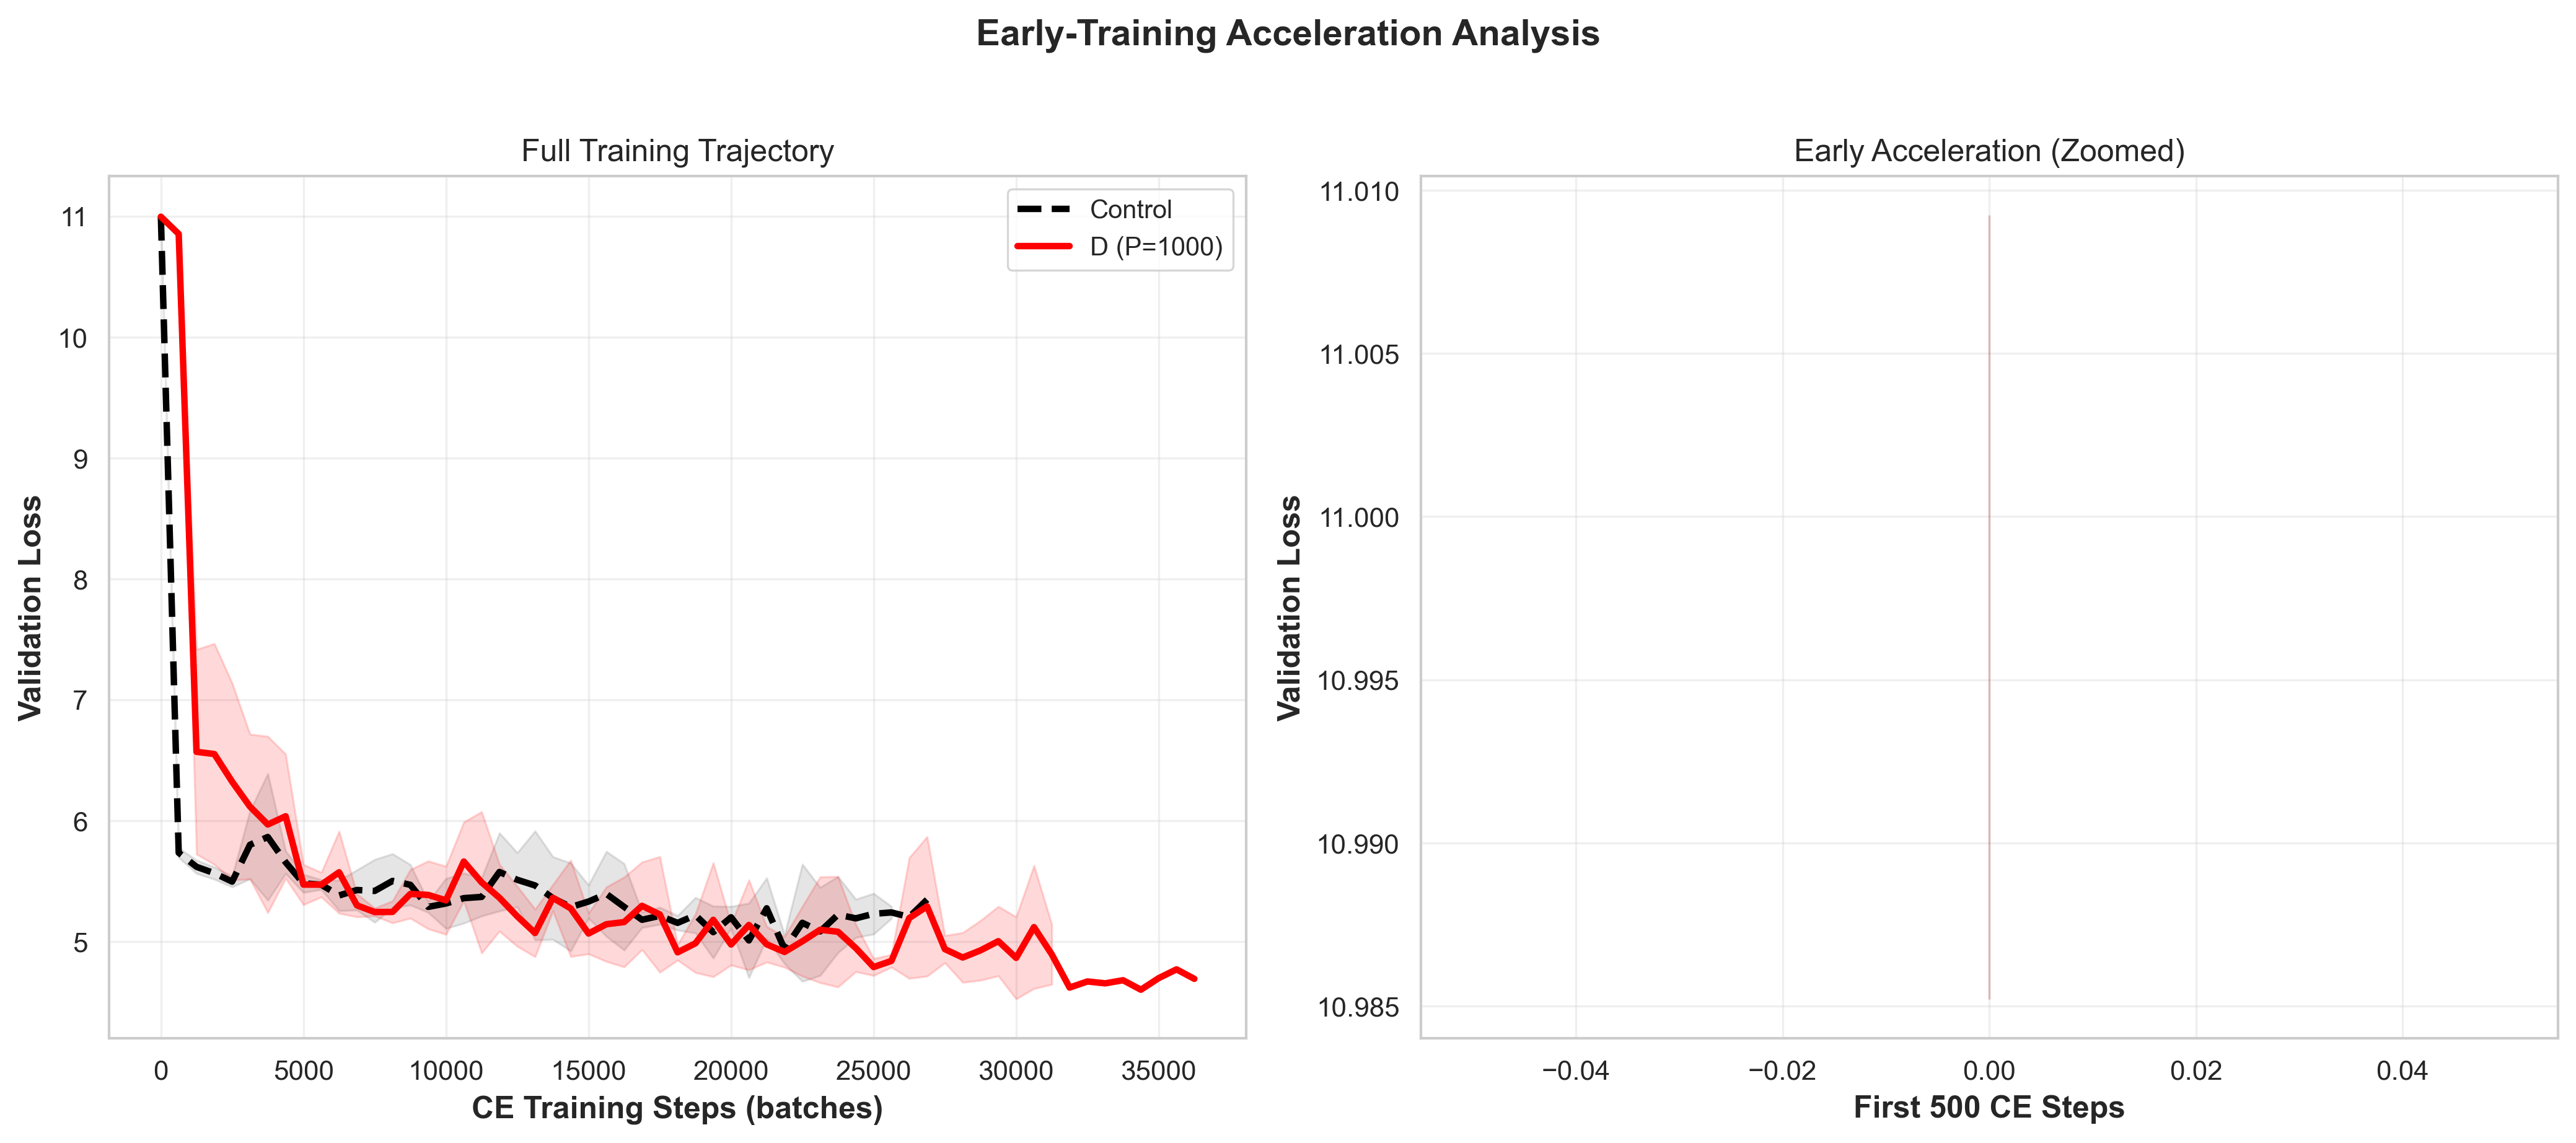

The data file committed next to this chart (first rows):
metric_name, precond_batches, batches_processed, mean, ci
control, 0, 0.0, 11, 0.01201
control, 0, 625.0, 5.734, 0.03928
control, 0, 1250, 5.618, 0.05502
control, 0, 1875, 5.565, 0.05052
control, 0, 2500, 5.495, 0.04458
control, 0, 3125, 5.8, 0.2821
control, 0, 3750, 5.865, 0.5239
control, 0, 4375, 5.656, 0.09426
control, 0, 5000, 5.481, 0.07536
control, 0, 5625, 5.47, 0.04016
control, 0, 6250, 5.381, 0.126
control, 0, 6875, 5.426, 0.1659
control, 0, 7500, 5.419, 0.2603
control, 0, 8125, 5.501, 0.2249
control, 0, 8750, 5.469, 0.167
control, 0, 9375, 5.286, 0.04597
control, 0, 10000, 5.314, 0.2071
control, 0, 10625, 5.359, 0.2076
control, 0, 11250, 5.369, 0.1584
control, 0, 11875, 5.575, 0.3231
control, 0, 12500, 5.511, 0.2243
control, 0, 13125, 5.464, 0.4512
control, 0, 13750, 5.359, 0.3419
control, 0, 14375, 5.285, 0.3642
control, 0, 15000, 5.331, 0.1366
control, 0, 15625, 5.394, 0.3513
control, 0, 16250, 5.286, 0.3577
control, 0, 16875, 5.18, 0.06503
control, 0, 17500, 5.212, 0.07059
control, 0, 18125, 5.154, 0.06036
control, 0, 18750, 5.217, 0.1468
control, 0, 19375, 5.077, 0.2153
control, 0, 20000, 5.201, 0.08988
control, 0, 20625, 5.009, 0.3085
control, 0, 21250, 5.275, 0.251
control, 0, 21875, 4.936, 0.1203
control, 0, 22500, 5.155, 0.4849
control, 0, 23125, 5.083, 0.3645
control, 0, 23750, 5.222, 0.315
control, 0, 24375, 5.192, 0.1581
control, 0, 25000, 5.229, 0.1688
control, 0, 25625, 5.24, 0.0502
control, 0, 26250, 5.203, 
control, 0, 26875, 5.346, 
D, 1000, 0.0, 11, 0.01201
D, 1000, 625.0, 10.85, 0.01872
D, 1000, 1250, 6.569, 0.8472
D, 1000, 1875, 6.551, 0.9139
D, 1000, 2500, 6.322, 0.8152
D, 1000, 3125, 6.116, 0.5989
D, 1000, 3750, 5.968, 0.7296
D, 1000, 4375, 6.036, 0.5138
D, 1000, 5000, 5.471, 0.1664
D, 1000, 5625, 5.47, 0.1012
D, 1000, 6250, 5.573, 0.3394
D, 1000, 6875, 5.299, 0.09587
D, 1000, 7500, 5.244, 0.03221
D, 1000, 8125, 5.245, 0.09119
D, 1000, 8750, 5.394, 0.2013
D, 1000, 9375, 5.385, 0.2807
... 43 more rows
